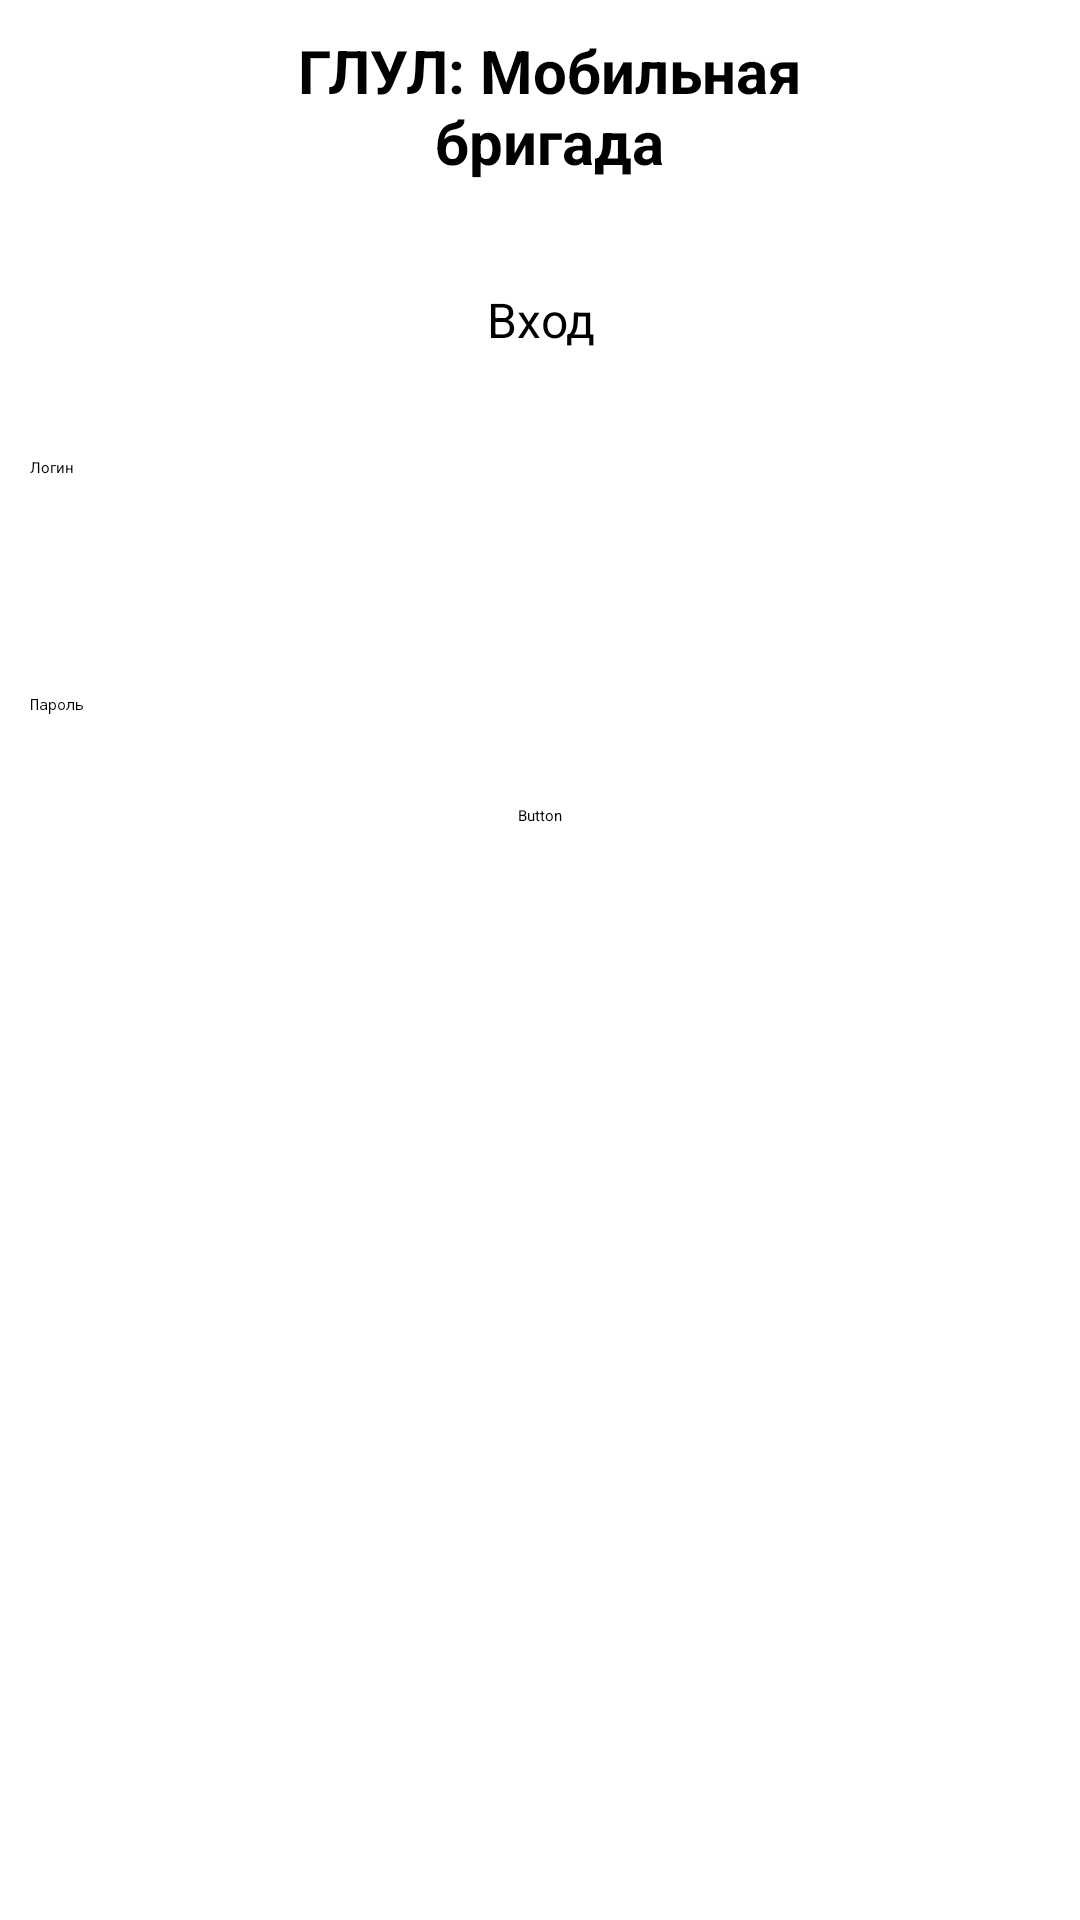

Write the Android layout XML for this screen, with the resource values it uses.
<!-- AndroidManifest.xml: application theme AppTheme.Launcher -->
<!-- res/layout/login_activity.xml -->
<?xml version="1.0" encoding="utf-8"?>
<LinearLayout xmlns:android="http://schemas.android.com/apk/res/android"
    xmlns:app="http://schemas.android.com/apk/res-auto"
    xmlns:tools="http://schemas.android.com/tools"
    android:layout_width="match_parent"
    android:layout_height="match_parent"
    android:orientation="vertical"
    tools:context=".MainActivity" >

    <LinearLayout
        android:layout_width="match_parent"
        android:layout_height="wrap_content"
        android:orientation="horizontal">

        <TextView
            android:id="@+id/titleMA"
            android:layout_width="match_parent"
            android:layout_height="wrap_content"
            android:layout_margin="10dp"
            android:layout_weight="1"
            android:paddingStart="80dp"
            android:text="@string/app_name"
            android:textAlignment="center"
            android:textSize="20sp"
            android:textStyle="bold" />

        <ImageButton
            android:id="@+id/imageButton"
            style="@style/Widget.AppCompat.ImageButton"
            android:layout_width="128dp"
            android:layout_height="match_parent"
            android:layout_margin="10dp"
            android:layout_weight="1"
            android:background="@android:color/transparent"
            android:src="@drawable/settings" />

    </LinearLayout>

    <TextView
        android:id="@+id/taskMA"
        android:layout_width="match_parent"
        android:layout_height="wrap_content"
        android:layout_margin="25dp"
        android:text="Вход"
        android:textAlignment="center"
        android:textSize="16sp" />

    <EditText
        android:id="@+id/loginLA"
        android:layout_width="match_parent"
        android:layout_height="59dp"
        android:layout_gravity="center"
        android:layout_margin="10dp"
        android:ems="10"
        android:hint="Логин"
        android:inputType="text" />

    <EditText
        android:id="@+id/passwordLA"
        android:layout_width="match_parent"
        android:layout_height="wrap_content"
        android:layout_margin="10dp"
        android:ems="10"
        android:hint="Пароль"
        android:inputType="textPassword" />

    <Button
        android:id="@+id/button2"
        android:layout_width="wrap_content"
        android:layout_height="wrap_content"
        android:layout_gravity="center"
        android:layout_margin="20dp"
        android:text="Button" />
</LinearLayout>
<!-- resources referenced by this layout -->
<resources>
  <string name="app_name">ГЛУЛ: Мобильная бригада</string>
</resources>
